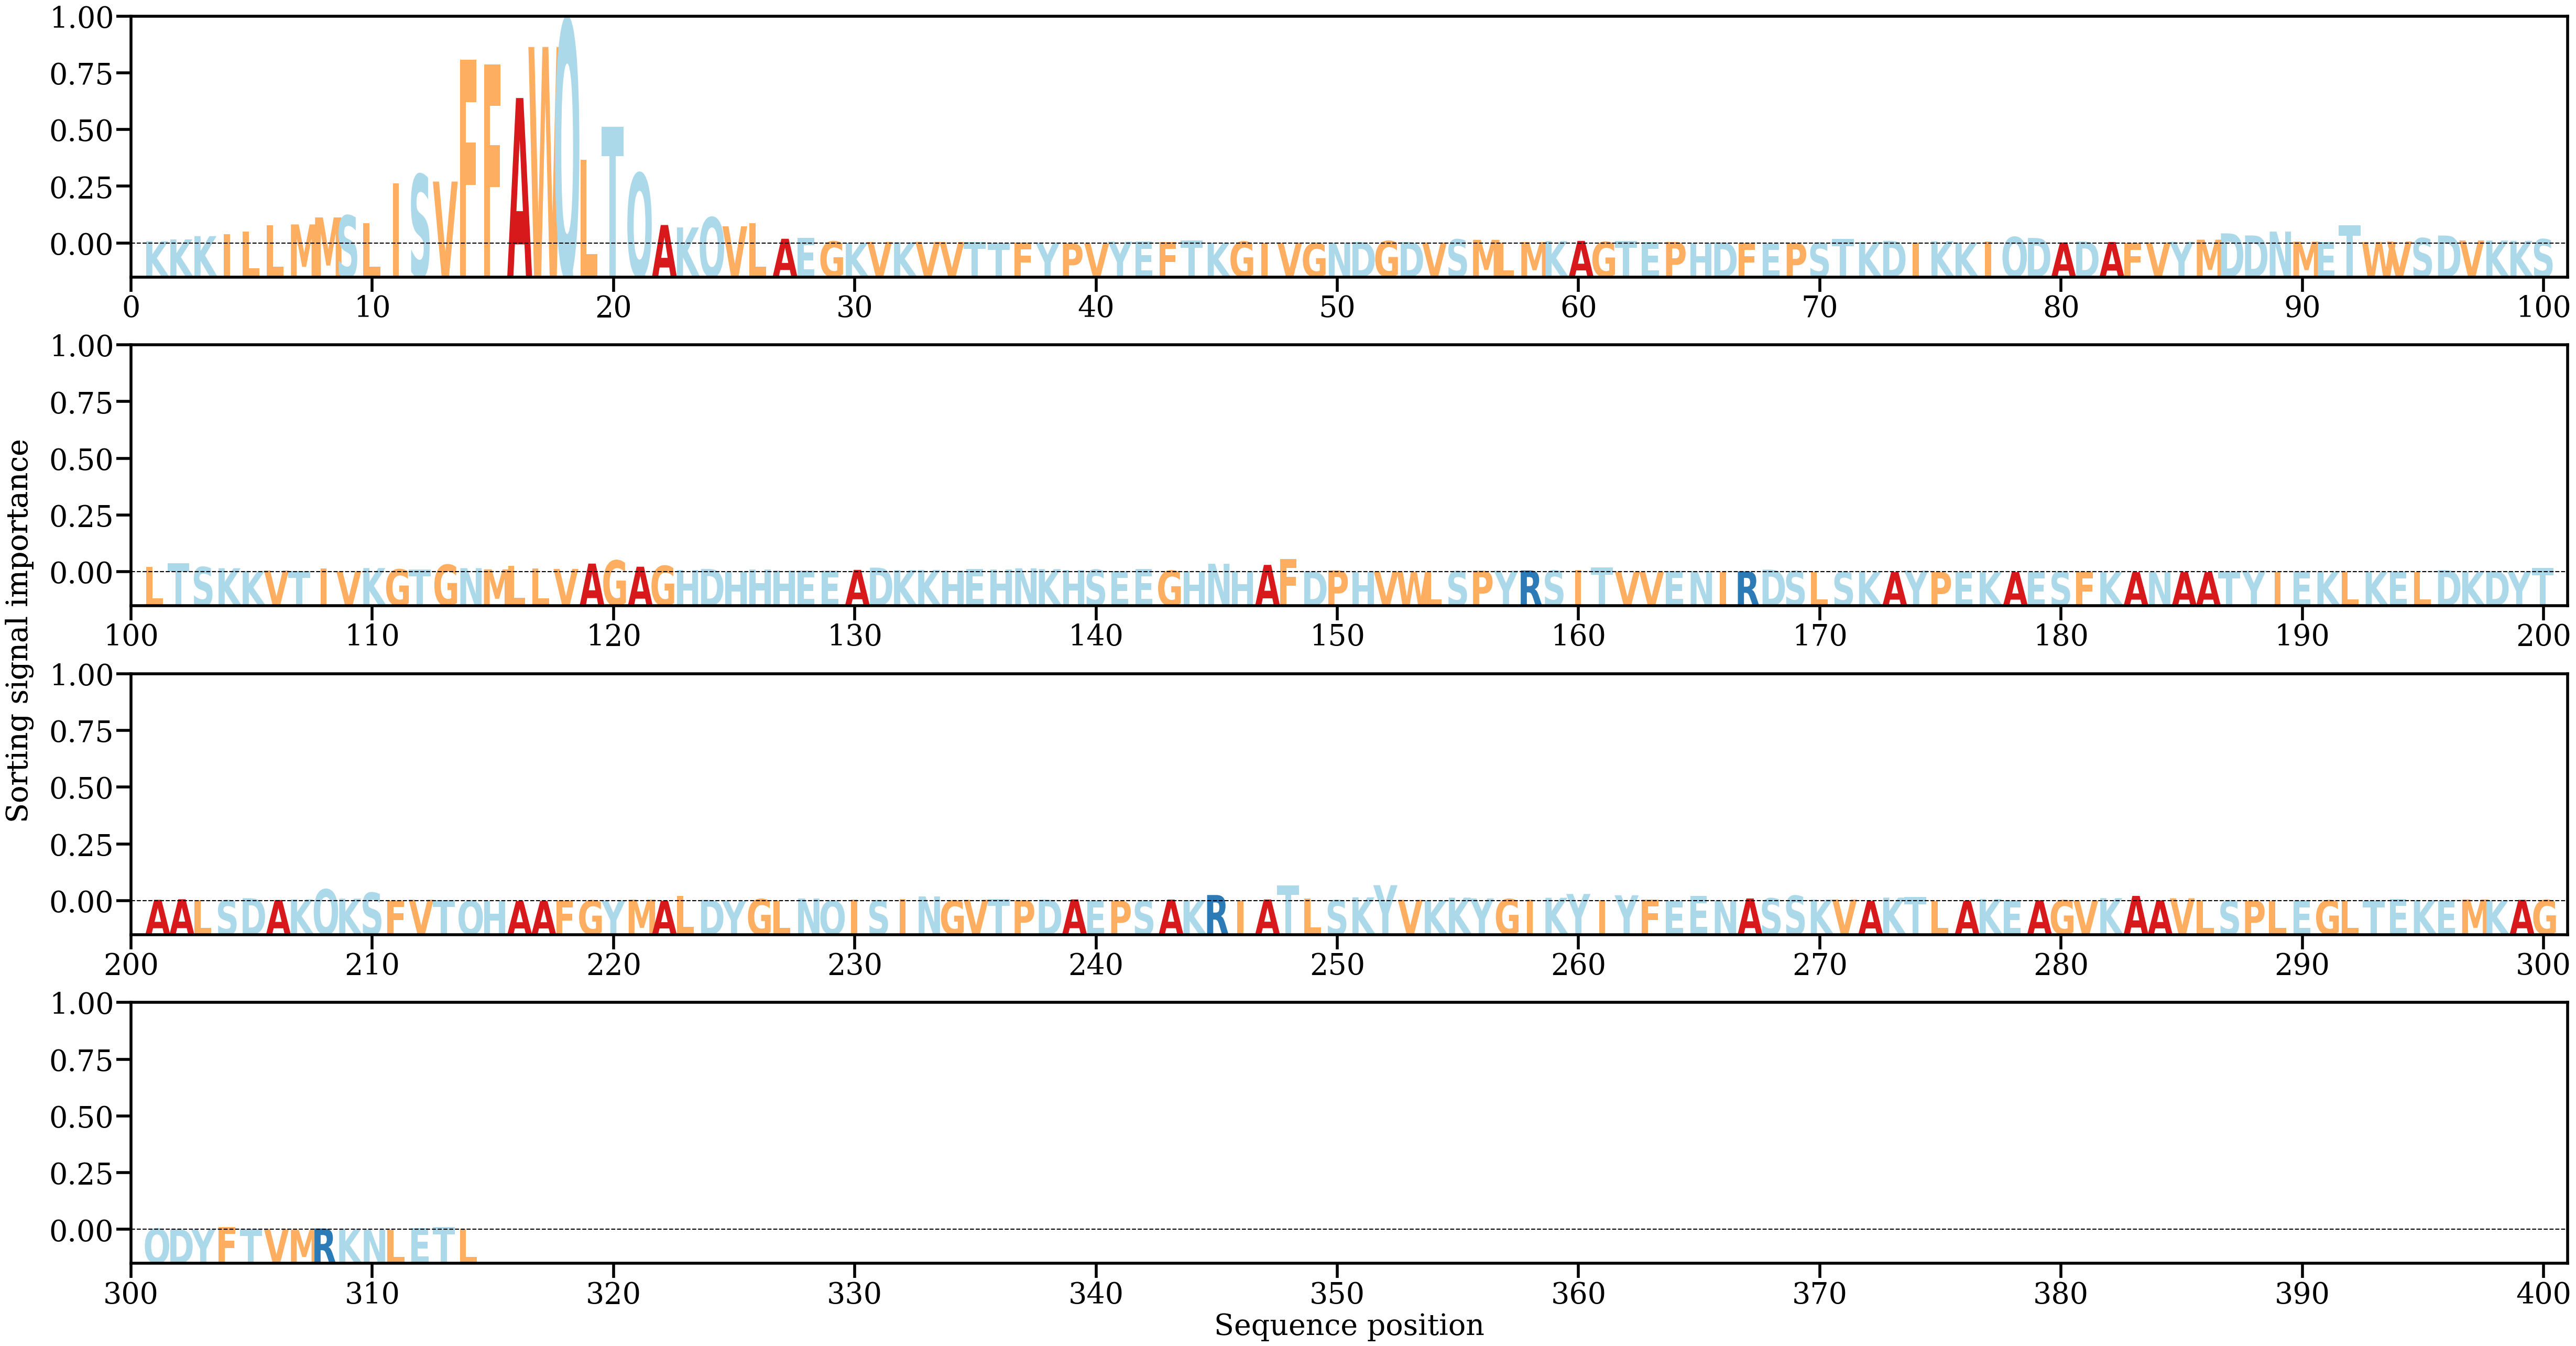

Data behind this chart, as committed beside it:
AA, Alpha
K, [0.00098393]
K, [0.00179319]
K, [0.00321868]
I, [0.00416398]
L, [0.00521219]
L, [0.00792906]
M, [0.00835429]
M, [0.01141738]
S, [0.01227066]
L, [0.00892604]
I, [0.02639227]
S, [0.03022712]
V, [0.02714398]
F, [0.08056355]
F, [0.07857181]
A, [0.06375553]
W, [0.08612687]
Q, [0.09790581]
L, [0.03672803]
T, [0.05121099]
Q, [0.0307656]
A, [0.00810404]
K, [0.0070346]
Q, [0.01146811]
V, [0.00753763]
L, [0.00898781]
A, [0.00207719]
E, [0.00251302]
G, [0.00091013]
K, [0.00020965]
V, [0.00067987]
K, [0.00053293]
V, [0.00070337]
V, [0.00066138]
T, [0.00058031]
T, [0.00015432]
F, [0.00042586]
Y, [0.00032898]
P, [5.3042815e-05]
V, [5.1505827e-05]
Y, [0.00081903]
E, [0.00076105]
F, [0.00059911]
T, [0.00128387]
K, [0.00022107]
G, [0.00082259]
I, [0.00015597]
V, [0.00035174]
G, [0.00018678]
N, [0.00030819]
D, [0.00063291]
G, [0.00110359]
D, [0.00064383]
V, [0.00044708]
S, [0.00180629]
M, [0.00161333]
L, [0.0002984]
M, [0.00061547]
K, [0.00107345]
A, [0.00115374]
... 254 more rows
